The GitHub repository Cristinamulas/transfer_learning_keras contains a labelled image folder "data" with 4 categories: cardboard, chips, metal, plastic. Examples follow, each with its label.

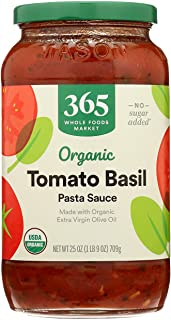
Label: metal

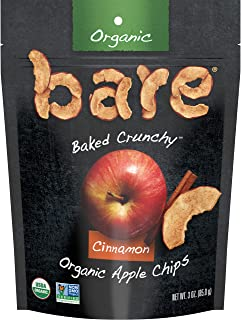
Label: plastic

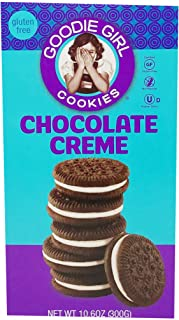
Label: cardboard

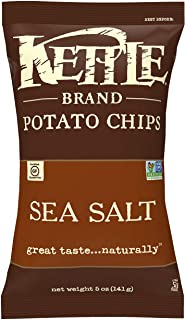
Label: plastic

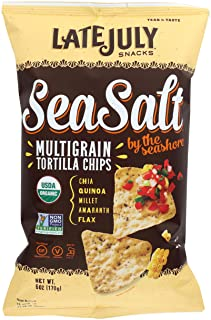
Label: plastic

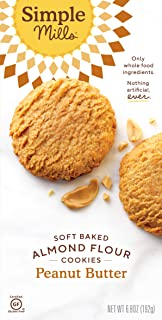
Label: cardboard
